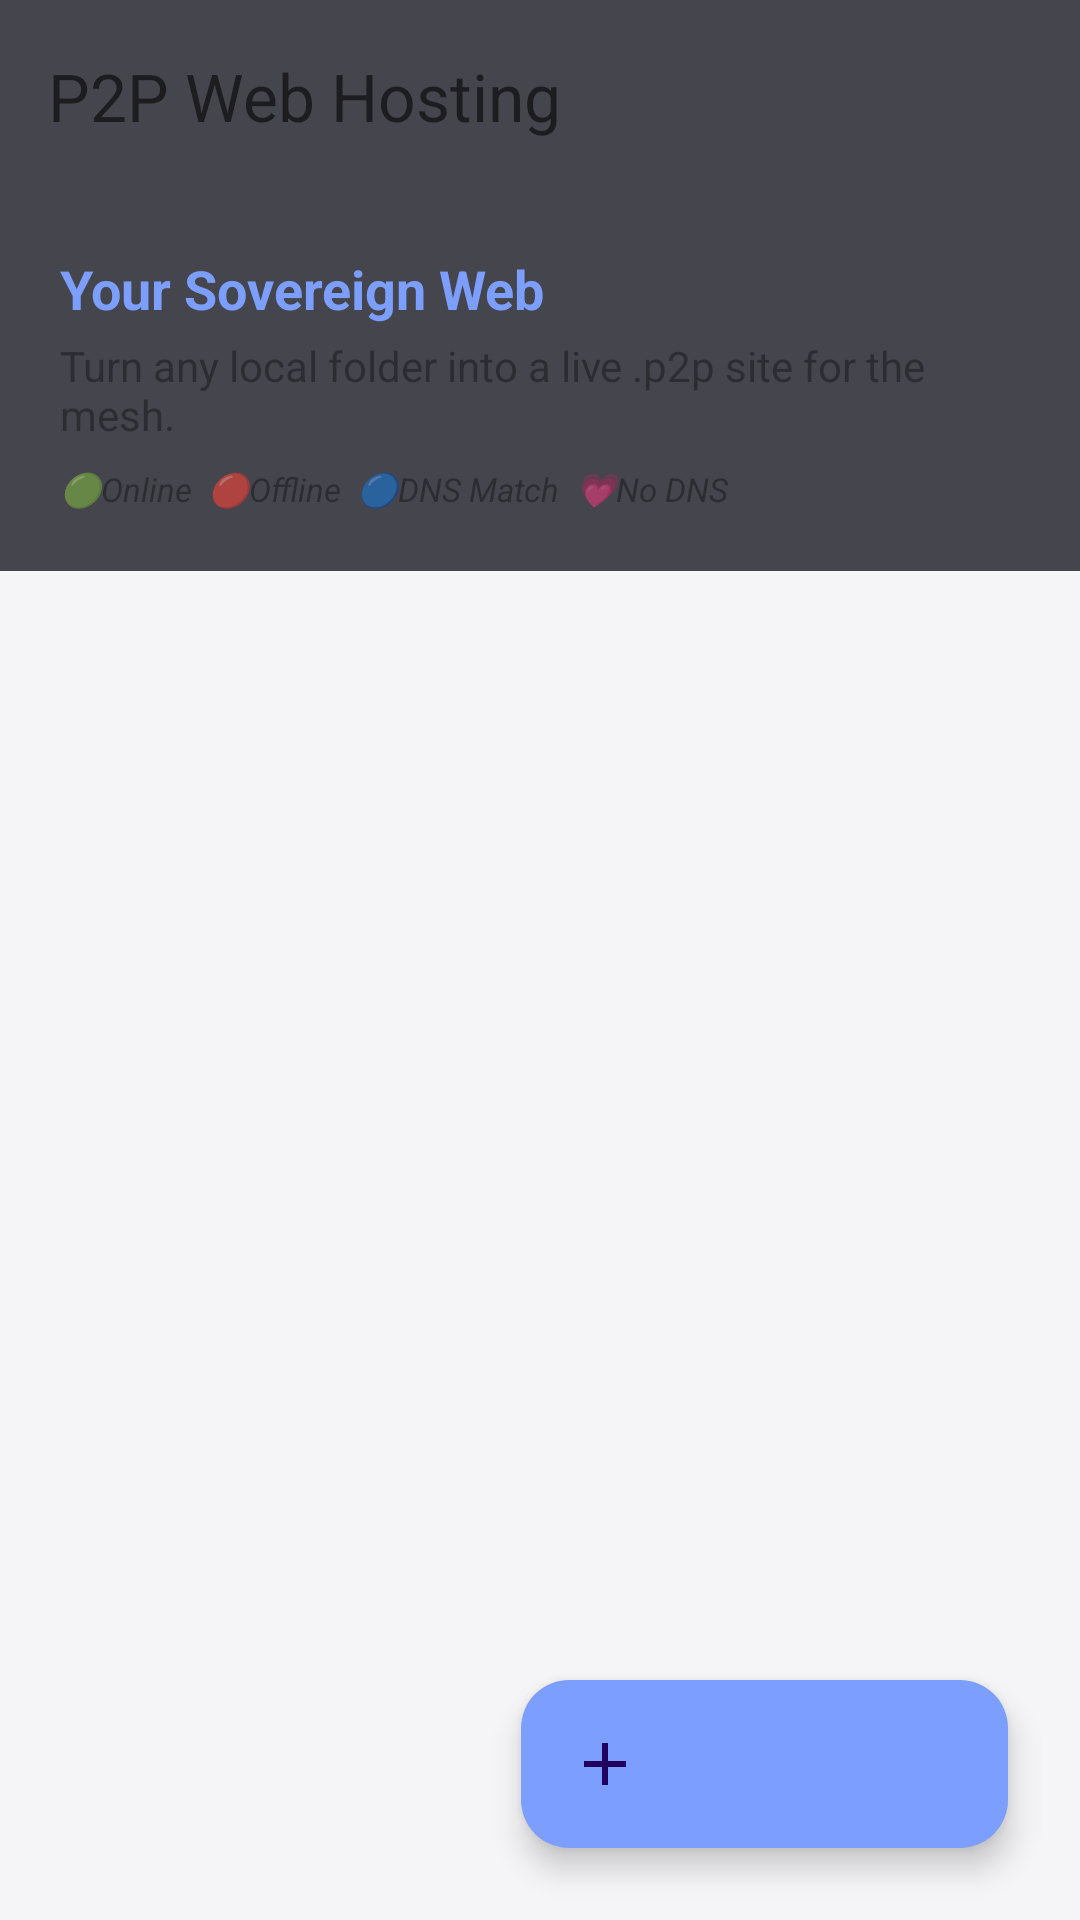

The Android layout XML behind this screen, and the referenced resources:
<!-- AndroidManifest.xml: activity theme Theme.PrismSettings -->
<!-- res/layout/activity_p2p_hosting.xml -->
<?xml version="1.0" encoding="utf-8"?>
<LinearLayout xmlns:android="http://schemas.android.com/apk/res/android"
    xmlns:app="http://schemas.android.com/apk/res-auto"
    android:layout_width="match_parent"
    android:layout_height="match_parent"
    android:background="@color/prism_bg"
    android:orientation="vertical">

    <com.google.android.material.appbar.MaterialToolbar
        android:id="@+id/hostingToolbar"
        android:layout_width="match_parent"
        android:layout_height="?attr/actionBarSize"
        android:background="@color/prism_surface"
        app:title="P2P Web Hosting"
        app:titleTextColor="@color/prism_text_primary" />

    <LinearLayout
        android:layout_width="match_parent"
        android:layout_height="wrap_content"
        android:padding="20dp"
        android:background="@color/prism_surface"
        android:orientation="vertical">

        <TextView
            android:layout_width="wrap_content"
            android:layout_height="wrap_content"
            android:text="Your Sovereign Web"
            android:textColor="@color/prism_accent"
            android:textSize="18sp"
            android:textStyle="bold" />

        <TextView
            android:layout_width="wrap_content"
            android:layout_height="wrap_content"
            android:layout_marginTop="4dp"
            android:text="Turn any local folder into a live .p2p site for the mesh."
            android:textColor="@color/prism_text_secondary"
            android:textSize="14sp" />

        <TextView
            android:layout_width="wrap_content"
            android:layout_height="wrap_content"
            android:layout_marginTop="8dp"
            android:text="🟢Online  🔴Offline  🔵DNS Match  💗No DNS"
            android:textColor="@color/prism_text_secondary"
            android:textSize="11sp"
            android:textStyle="italic" />
    </LinearLayout>

    <View
        android:layout_width="match_parent"
        android:layout_height="1dp"
        android:background="#33FFFFFF" />

    <androidx.recyclerview.widget.RecyclerView
        android:id="@+id/hostingList"
        android:layout_width="match_parent"
        android:layout_height="0dp"
        android:layout_weight="1"
        android:padding="8dp"
        android:clipToPadding="false" />

    <com.google.android.material.floatingactionbutton.ExtendedFloatingActionButton
        android:id="@+id/addSiteBtn"
        android:layout_width="wrap_content"
        android:layout_height="wrap_content"
        android:layout_gravity="end|bottom"
        android:layout_margin="24dp"
        android:text="Host New Site"
        app:icon="@drawable/ic_add_24"
        android:textColor="@color/prism_bg"
        app:backgroundTint="@color/prism_accent" />

</LinearLayout>
<!-- resources referenced by this layout -->
<resources>
  <color name="prism_accent">#FF7C9EFF</color>
  <color name="prism_bg">#00000000</color>
  <color name="prism_surface">#CC1A1A24</color>
  <color name="prism_text_primary">#FF1D1D1F</color>
  <color name="prism_text_secondary">#991D1D1F</color>
  <!-- drawable ic_add_24 (drawable) -->
  <?xml version="1.0" encoding="utf-8"?>
  
  <vector xmlns:android="http://schemas.android.com/apk/res/android"
      android:width="24dp"
      android:height="24dp"
      android:viewportWidth="24"
      android:viewportHeight="24">
      <path
          android:fillColor="#FFFFFFFF"
          android:pathData="M19,11h-6V5h-2v6H5v2h6v6h2v-6h6V11z" />
  </vector>
  <style name="Theme.PrismSettings" parent="Theme.Material3.DayNight.NoActionBar">
          <item name="android:windowBackground">?attr/prismBackground</item>
          <item name="android:statusBarColor">?attr/prismBackground</item>
          <item name="android:navigationBarColor">?attr/prismBackground</item>
          <item name="android:windowLightStatusBar">true</item>
          <item name="android:textColorPrimary">?attr/prismTextPrimary</item>
          <item name="android:textColorSecondary">?attr/prismTextSecondary</item>
          
          <item name="prismBackground">#F5F5F7</item>
          <item name="prismSurface">#FFFFFF</item>
          <item name="prismTextPrimary">#1D1D1F</item>
          <item name="prismTextSecondary">#86868B</item>
          <item name="prismDivider">#E5E5E5</item>
          <item name="prismOverlay">#E6FFFFFF</item>
          <item name="prismAccent">#007AFF</item>
          <item name="prismCardColor">#E1E1E6</item>
      </style>
</resources>
